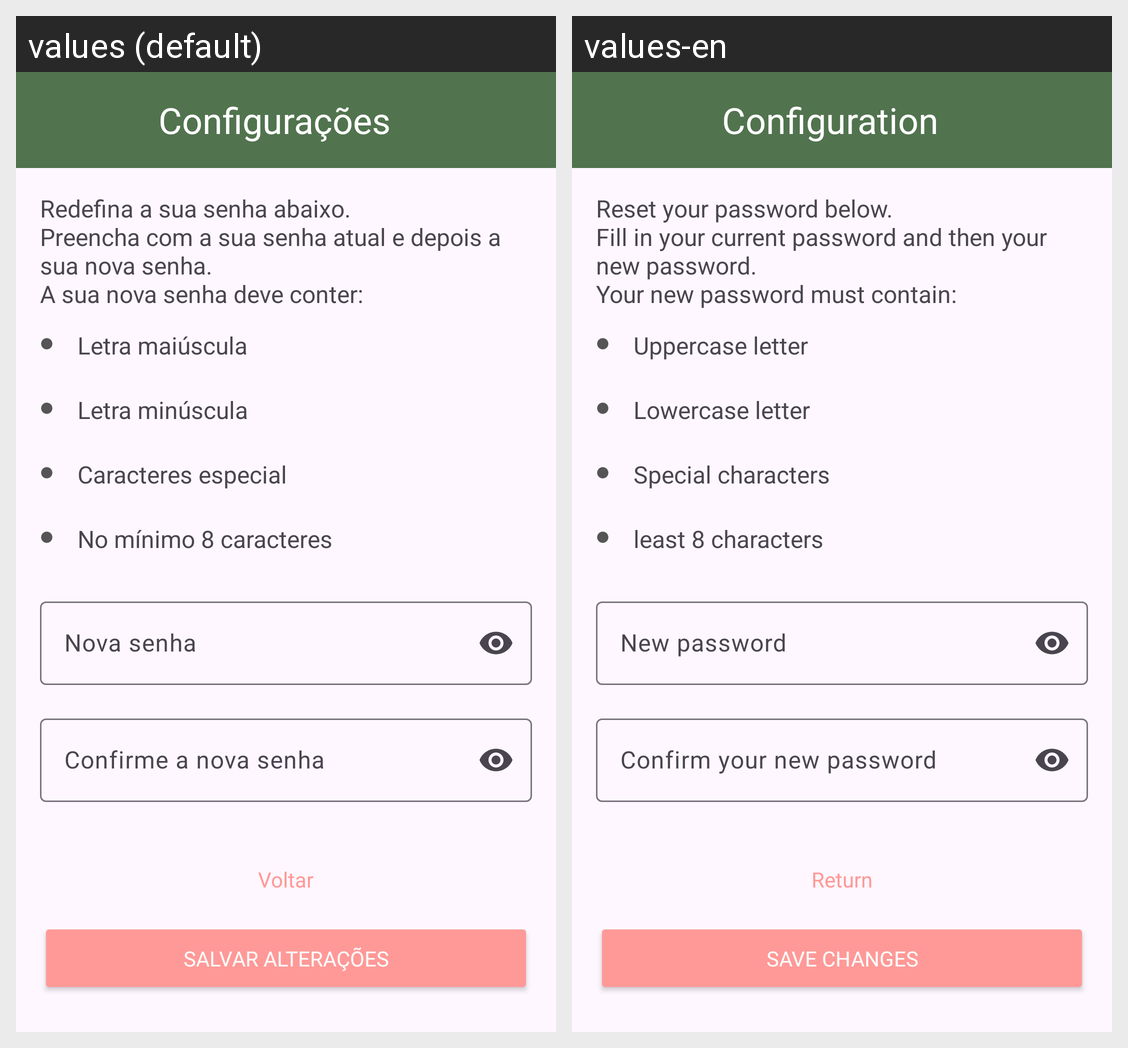

Translations of the strings shown on this Android screen, per locale in the grid:
Android screen res/layout/activity_settings_password_nutricionista.xml rendered under 2 locales, left to right: values (default), values-en. Device: Nexus 5 (rendered at 1080×1920; each locale shown at half size, 540×960, under a caption strip naming it); theme Theme.Sallusapp.
Strings drawn on this screen, with the default value and each locale's value (text and hints the layout hard-codes, and strings that could not be matched under every locale, appear in the picture but are not listed):

texto_informacoes_senha
  values: Redefina a sua senha abaixo.
      Preencha com a sua senha atual e depois a sua nova senha.
      A sua nova senha deve conter:
  values-en: Reset your password below.
      Fill in your current password and then your new password.
      Your new password must contain:

text_letra_maiuscula
  values: Letra maiúscula
  values-en: Uppercase letter

text_letra_minuscula
  values: Letra minúscula
  values-en: Lowercase letter

text_caracteres_especial
  values: Caracteres especial
  values-en: Special characters

text_minimo_caracteres_especial
  values: No mínimo 8 caracteres
  values-en: least 8 characters

text_nova_senha
  values: Nova senha
  values-en: New password

text_confirme_nova_senha
  values: Confirme a nova senha
  values-en: Confirm your new password

text_default_voltar
  values: Voltar
  values-en: Return

text_salvar_alteracoes
  values: Salvar alterações
  values-en: Save changes

text_configuration
  values: Configurações
  values-en: Configuration
